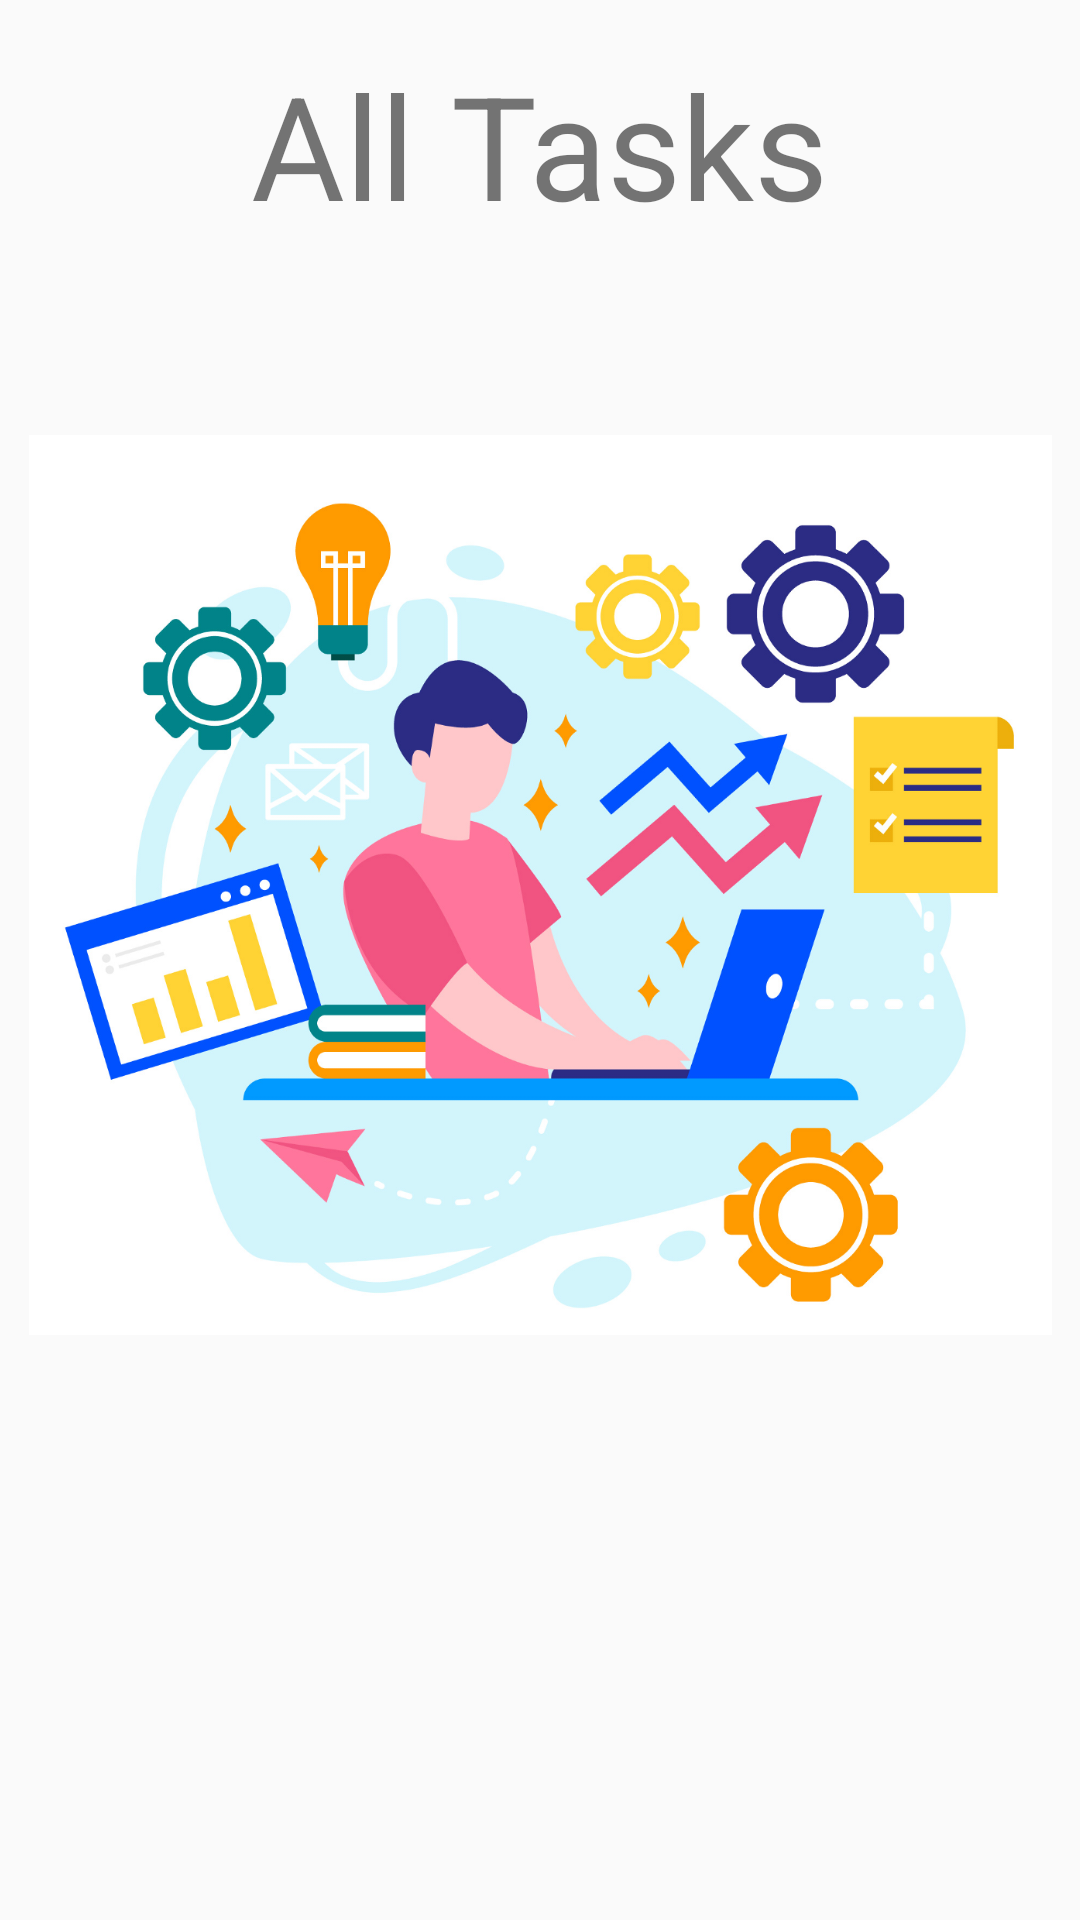

Write the Android layout XML for this screen, with the resource values it uses.
<!-- AndroidManifest.xml: application theme Theme.TaskMaster -->
<!-- res/layout/activity_all_tasks.xml -->
<?xml version="1.0" encoding="utf-8"?>
<androidx.constraintlayout.widget.ConstraintLayout xmlns:android="http://schemas.android.com/apk/res/android"
    xmlns:app="http://schemas.android.com/apk/res-auto"
    xmlns:tools="http://schemas.android.com/tools"
    android:layout_width="match_parent"
    android:layout_height="match_parent"
    tools:context=".Activities.AllTasks">


    <TextView
        android:id="@+id/textView"
        android:layout_width="222dp"
        android:layout_height="92dp"
        android:layout_marginStart="97dp"
        android:layout_marginTop="16dp"
        android:layout_marginEnd="92dp"
        android:text=" All Tasks"
        android:textColorLink="@color/black"
        android:textSize="@android:dimen/app_icon_size"
        app:layout_constraintEnd_toEndOf="parent"
        app:layout_constraintHorizontal_bias="0.5"
        app:layout_constraintStart_toStartOf="parent"
        app:layout_constraintTop_toTopOf="parent"
        tools:ignore="MissingConstraints" />

    <ImageView
        android:id="@+id/imageView"
        android:layout_width="341dp"
        android:layout_height="308dp"
        android:layout_marginTop="141dp"
        app:layout_constraintEnd_toEndOf="parent"
        app:layout_constraintHorizontal_bias="0.5"
        app:layout_constraintStart_toStartOf="parent"
        app:layout_constraintTop_toTopOf="parent"
        app:srcCompat="@drawable/__8ygfkyb0yo6hc_vnscga9a"
        tools:ignore="MissingConstraints" />


</androidx.constraintlayout.widget.ConstraintLayout>
<!-- resources referenced by this layout -->
<resources>
  <!-- drawable __8ygfkyb0yo6hc_vnscga9a: png bitmap (drawable-v24, 505793 bytes) -->
  <style name="Theme.TaskMaster" parent="Theme.AppCompat.Light.DarkActionBar">
          
          <item name="colorPrimary">@color/purple_500</item>
          <item name="colorPrimaryVariant">@color/purple_700</item>
          <item name="colorOnPrimary">@color/white</item>
          
          <item name="colorSecondary">@color/teal_200</item>
          <item name="colorSecondaryVariant">@color/teal_700</item>
          <item name="colorOnSecondary">@color/black</item>
          
          <item name="android:statusBarColor" tools:targetApi="l">?attr/colorPrimaryVariant</item>
          
      </style>
  <!-- not gathered from this repository: default colours our renderer supplied (Android Studio template values) -->
  <color name="purple_500">#FF6200EE</color>
  <color name="purple_700">#FF3700B3</color>
  <color name="teal_200">#FF03DAC5</color>
  <color name="teal_700">#FF018786</color>
  <color name="black">#FF000000</color>
  <color name="white">#FFFFFFFF</color>
</resources>
